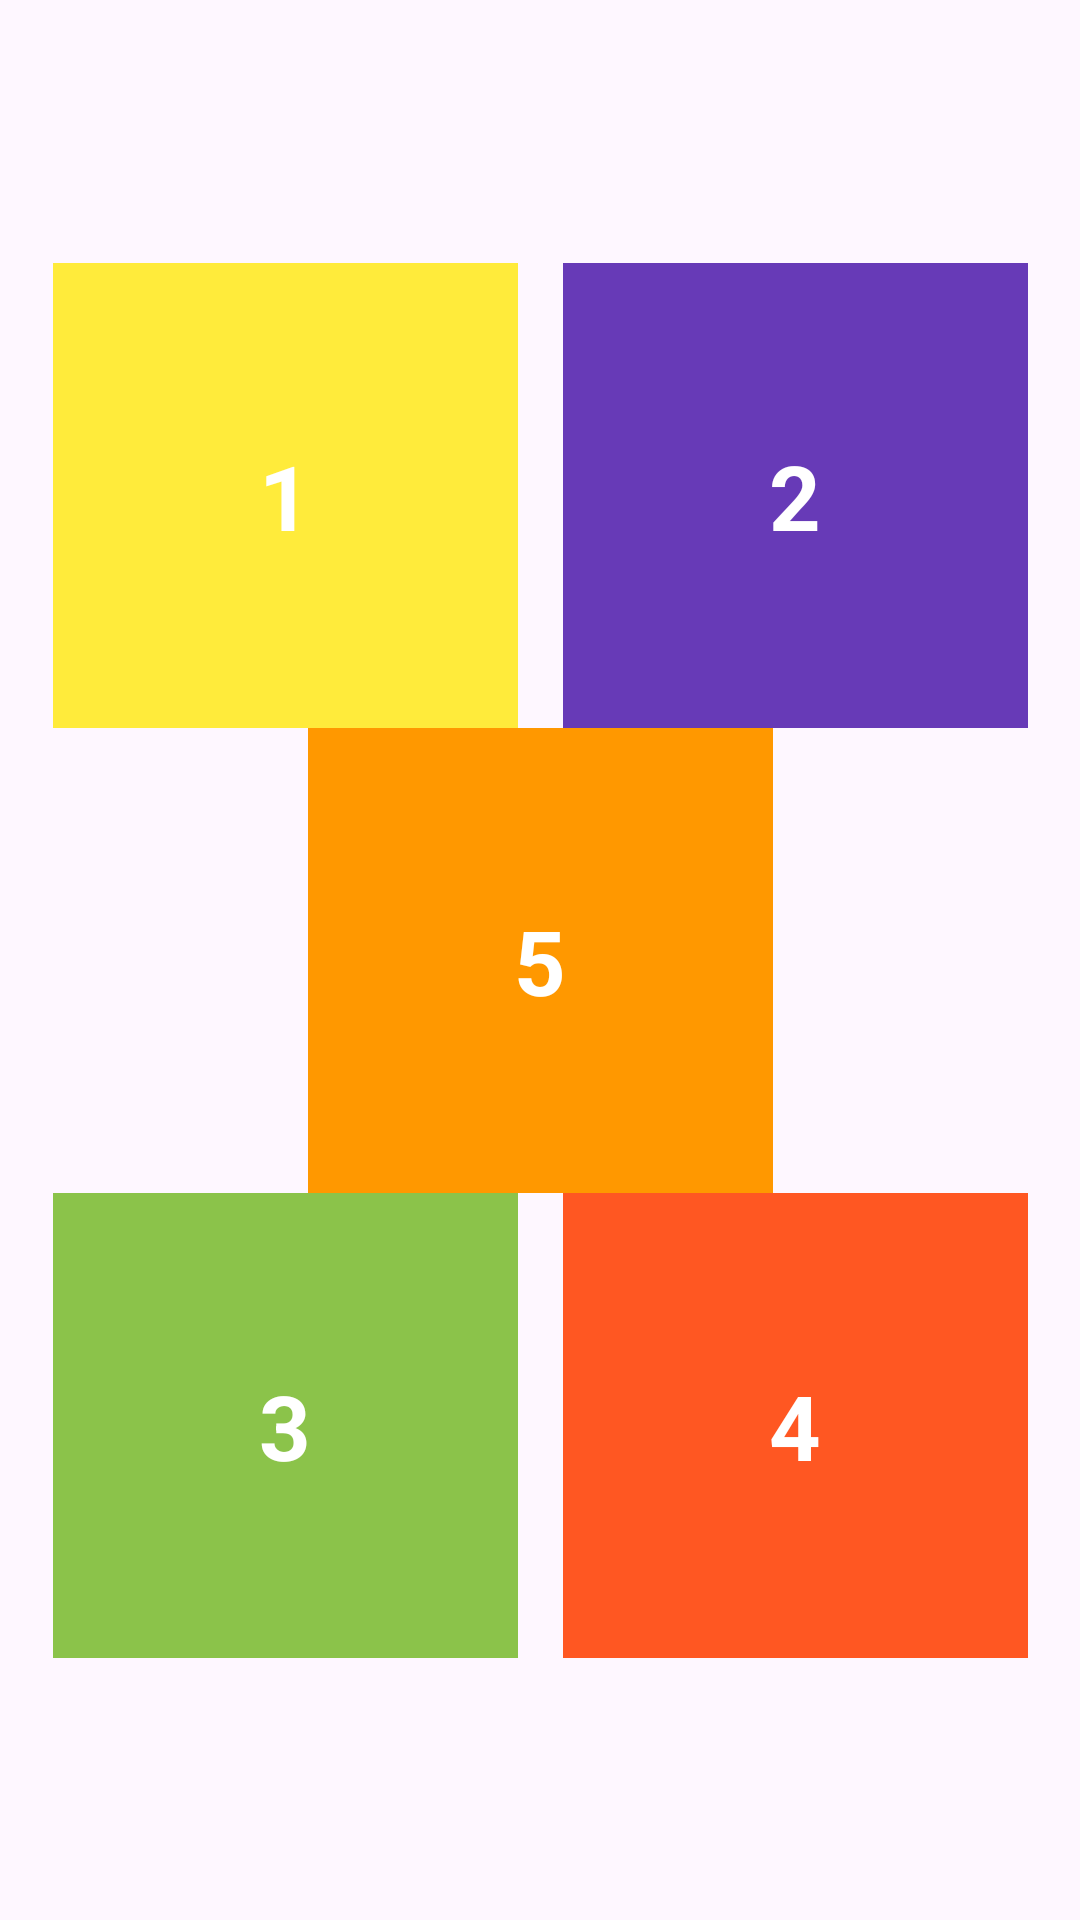

Here is an Android app screen rendered from its layout file. Give the layout XML and the strings, colors and styles it references.
<!-- AndroidManifest.xml: application theme Theme.Lab3_PH32719 -->
<!-- res/layout/activity_bai3.xml -->
<?xml version="1.0" encoding="utf-8"?>
<androidx.constraintlayout.widget.ConstraintLayout xmlns:android="http://schemas.android.com/apk/res/android"
    xmlns:app="http://schemas.android.com/apk/res-auto"
    xmlns:tools="http://schemas.android.com/tools"
    android:layout_width="match_parent"
    android:layout_height="match_parent"
    android:padding="10dp"
    tools:context=".Bai3">

    <androidx.constraintlayout.widget.Guideline
        android:id="@+id/lineHorizontal"
        android:layout_width="wrap_content"
        android:layout_height="wrap_content"
        android:orientation="horizontal"
        app:layout_constraintGuide_percent="0.5" />

    <androidx.constraintlayout.widget.Guideline
        android:id="@+id/lineVertial"
        android:layout_width="wrap_content"
        android:layout_height="wrap_content"
        android:orientation="vertical"
        app:layout_constraintGuide_percent="0.5" />

    <TextView
        android:layout_width="155dp"
        android:layout_height="155dp"
        android:background="#FFEB3B"
        android:gravity="center"
        android:text="1"
        android:textColor="@color/white"
        android:textSize="30dp"
        android:textStyle="bold"
        app:layout_constraintBottom_toTopOf="@+id/txt5"
        app:layout_constraintEnd_toEndOf="@+id/lineVertial"
        app:layout_constraintStart_toStartOf="parent" />

    <TextView
        android:layout_width="155dp"
        android:layout_height="155dp"
        android:background="#673AB7"
        android:gravity="center"
        android:text="2"
        android:textColor="@color/white"
        android:textSize="30dp"
        android:textStyle="bold"
        app:layout_constraintBottom_toTopOf="@+id/txt5"
        app:layout_constraintEnd_toEndOf="parent"
        app:layout_constraintStart_toStartOf="@id/lineVertial" />

    <TextView
        android:layout_width="155dp"
        android:layout_height="155dp"
        android:background="#8BC34A"
        android:gravity="center"
        android:text="3"
        android:textColor="@color/white"
        android:textSize="30dp"
        android:textStyle="bold"
        app:layout_constraintEnd_toEndOf="@id/lineVertial"
        app:layout_constraintStart_toStartOf="parent"
        app:layout_constraintTop_toBottomOf="@id/txt5" />

    <TextView
        android:layout_width="155dp"
        android:layout_height="155dp"
        android:background="#FF5722"
        android:gravity="center"
        android:text="4"
        android:textColor="@color/white"
        android:textSize="30dp"
        android:textStyle="bold"
        app:layout_constraintEnd_toEndOf="parent"
        app:layout_constraintStart_toStartOf="@id/lineVertial"
        app:layout_constraintTop_toBottomOf="@+id/txt5" />

    <TextView
        android:id="@+id/txt5"
        android:layout_width="155dp"
        android:layout_height="155dp"
        android:background="#FF9800"
        android:gravity="center"
        android:text="5"
        android:textColor="@color/white"
        android:textSize="30dp"
        android:textStyle="bold"
        app:layout_constraintBottom_toBottomOf="parent"
        app:layout_constraintEnd_toEndOf="parent"
        app:layout_constraintStart_toStartOf="parent"
        app:layout_constraintTop_toTopOf="parent" />

</androidx.constraintlayout.widget.ConstraintLayout>
<!-- resources referenced by this layout -->
<resources>
  <style name="Theme.Lab3_PH32719" parent="Base.Theme.Lab3_PH32719" />
  <style name="Base.Theme.Lab3_PH32719" parent="Theme.Material3.DayNight.NoActionBar">
          
          
      </style>
  <!-- not gathered from this repository: default colours our renderer supplied (Android Studio template values) -->
  <color name="white">#FFFFFFFF</color>
</resources>
